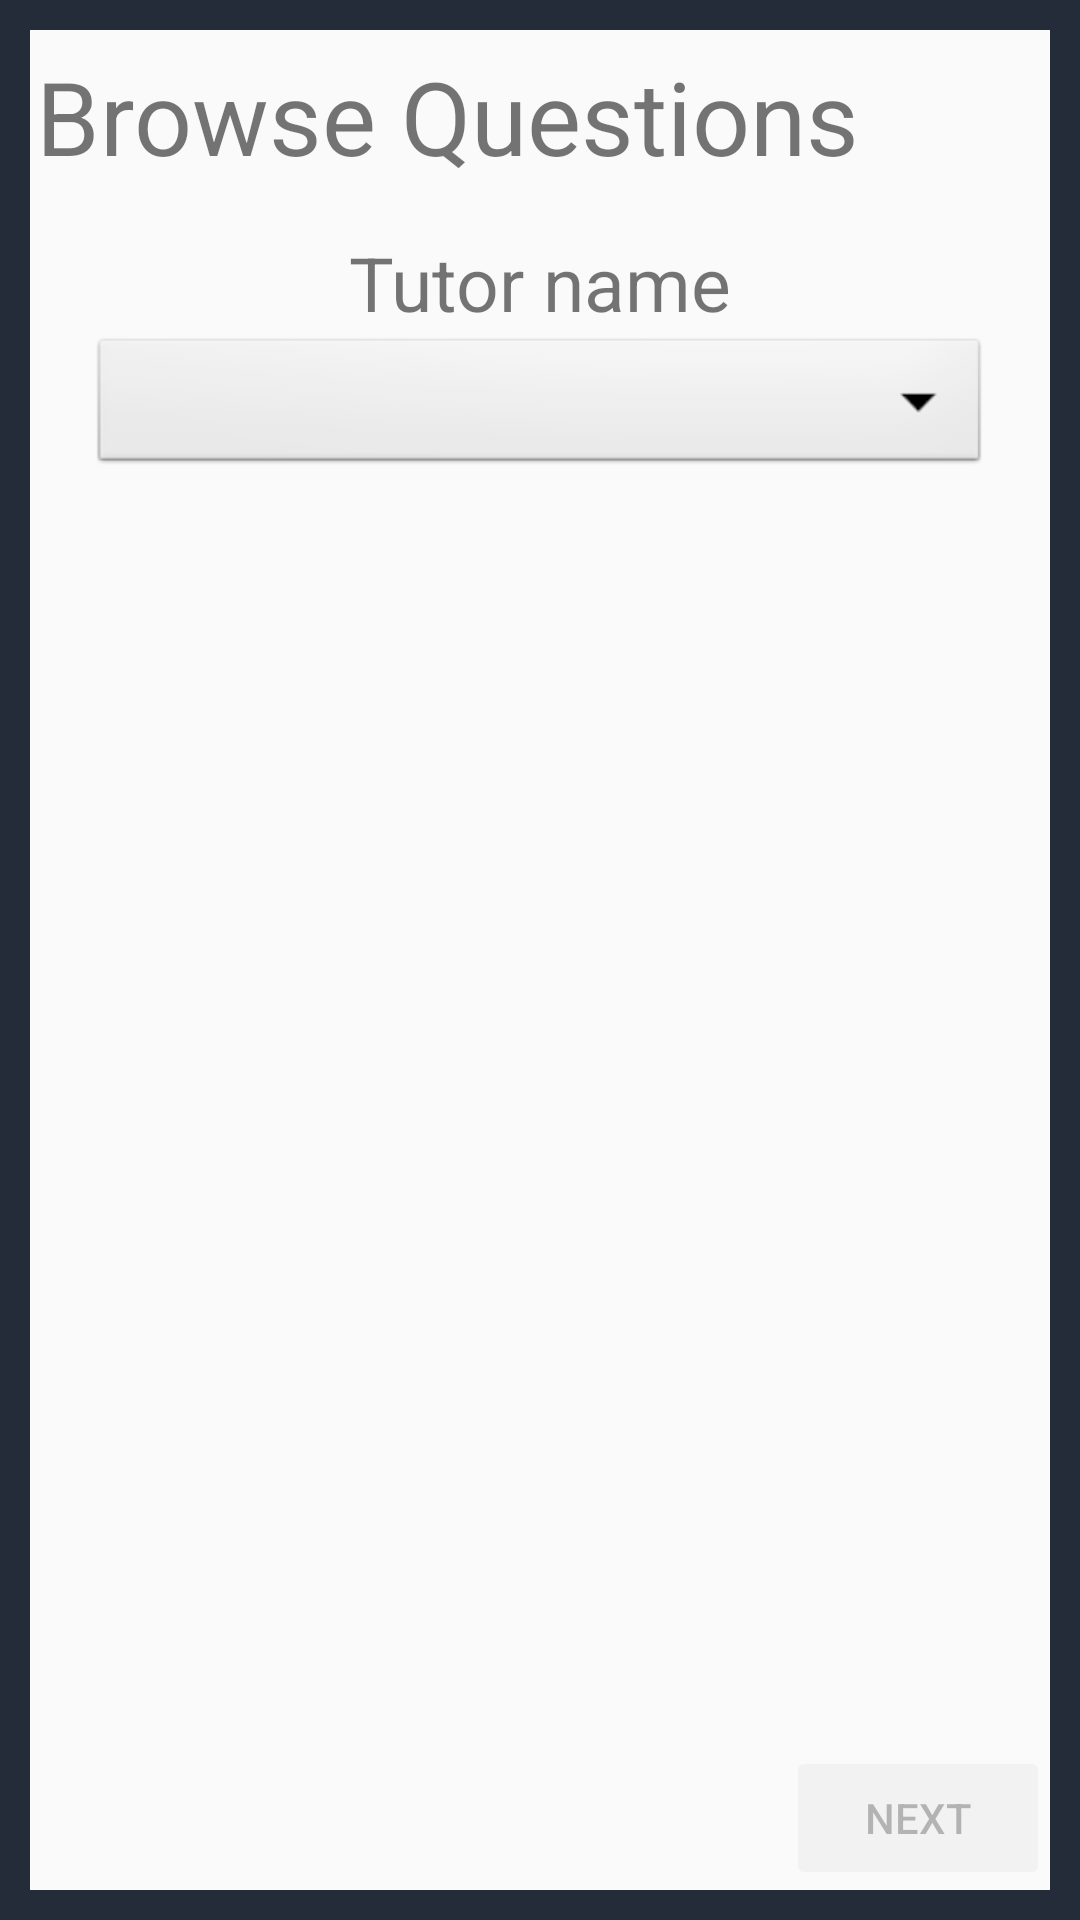

The Android layout XML behind this screen, and the referenced resources:
<!-- AndroidManifest.xml: application theme Theme.NYITTutorAssistant -->
<!-- res/layout/browse_q_activity.xml -->
<?xml version="1.0" encoding="utf-8"?>
<androidx.constraintlayout.widget.ConstraintLayout xmlns:android="http://schemas.android.com/apk/res/android"
    xmlns:app="http://schemas.android.com/apk/res-auto"
    xmlns:tools="http://schemas.android.com/tools"
    android:layout_width="match_parent"
    android:layout_height="match_parent"
    android:background="@drawable/background_border">

    <TextView
        android:id="@+id/ask_q"
        android:layout_width="wrap_content"
        android:layout_height="wrap_content"
        android:layout_marginTop="16dp"
        android:layout_marginStart="12dp"
        android:text="Browse Questions"
        android:textSize="34sp"
        app:layout_constraintStart_toStartOf="parent"
        app:layout_constraintTop_toTopOf="parent" />

    <TextView
        android:id="@+id/tutorName"
        android:layout_width="wrap_content"
        android:layout_height="wrap_content"
        android:layout_marginTop="16dp"
        android:text="Tutor name"
        android:textSize="25sp"
        app:layout_constraintEnd_toEndOf="parent"
        app:layout_constraintStart_toStartOf="parent"
        app:layout_constraintTop_toBottomOf="@id/ask_q" />

    <Spinner
        android:id="@+id/tutorSpinner"
        android:layout_width="300dp"
        android:layout_marginHorizontal="16dp"
        android:layout_height="wrap_content"
        android:background="@android:drawable/btn_dropdown"
        app:layout_constraintEnd_toEndOf="parent"
        app:layout_constraintStart_toStartOf="parent"
        app:layout_constraintTop_toBottomOf="@+id/tutorName"
        android:spinnerMode="dropdown"/>

    <Button
        android:id="@+id/next"
        android:layout_width="wrap_content"
        android:layout_height="wrap_content"
        android:text="Next"
        app:layout_constraintBottom_toBottomOf="parent"
        android:layout_marginEnd="10dp"
        android:layout_marginBottom="10dp"
        android:enabled="false"
        app:layout_constraintEnd_toEndOf="parent" />

</androidx.constraintlayout.widget.ConstraintLayout>
<!-- resources referenced by this layout -->
<resources>
  <!-- drawable background_border (drawable) -->
  <?xml version="1.0" encoding="utf-8"?>
  <shape xmlns:android="http://schemas.android.com/apk/res/android"
  android:shape="rectangle">
  <stroke
      android:width="10dp"
      android:color="#242C39" />
  </shape>
  <style name="Theme.NYITTutorAssistant" parent="android:Theme.Material.Light.NoActionBar">
          <item name="android:windowIsTranslucent">true</item>
      </style>
</resources>
